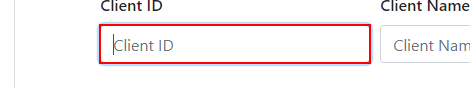
Workflow: Client_PRMS

Step 1 [else]: get-text from the text box

Step 2: click on the button (no picture)

Step 3: get-text from the element (no picture)

Step 4: Attach Window 'Client Detail' on the element in window 'Sun Technologies PRMS' (chrome.exe) (no picture)

Step 5: hover over the element (no picture)

Step 6: get-text from the element (no picture)

Step 7 [then]: Attach Window 'Client deatail' on the element in window 'Sun Technologies PRMS' (chrome.exe) (no picture)

Step 8: hover over the element (no picture)

Step 9: click on the text box (no picture)

Step 10: find the element in window 'Sun Technologies PRMS' (chrome.exe) (no picture)

Step 11: get-text from the element 'Only Non-Active Clients Can Be Deleted' in window 'Sun Technologies PRMS' (chrome.exe) (no picture)

Step 12: get-text from the element (no picture)

Step 13: click on the button 'Delete' in window 'Sun Technologies PRMS' (chrome.exe) (no picture)

Step 14: find the element 'Are You Sure Want To Delete The Data?' in window 'Sun Technologies PRMS' (chrome.exe) (no picture)

Step 15: click on the button 'Ok' in window 'Sun Technologies PRMS' (chrome.exe) (no picture)

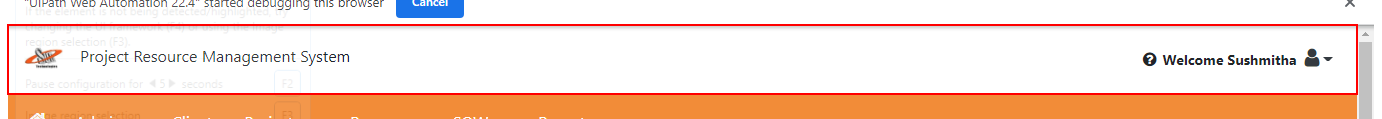
Step 16: find
